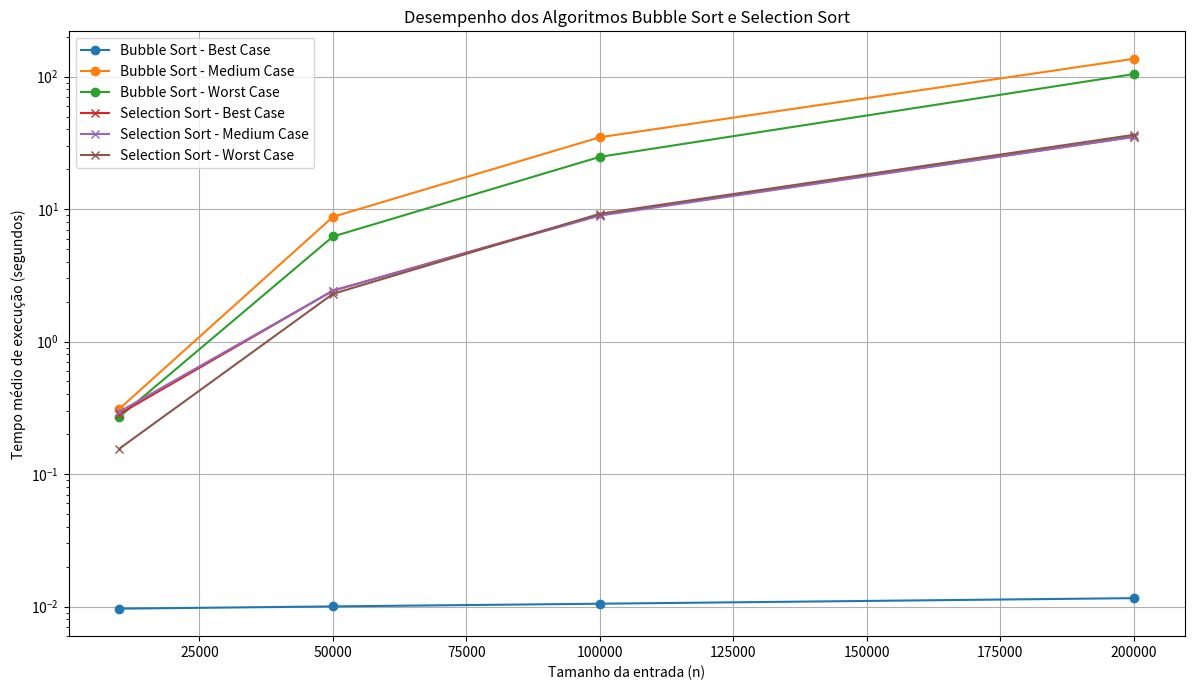

Generate this figure with matplotlib:
import matplotlib.pyplot as plt

# Tamanhos de entrada
sizes = [10000, 50000, 100000, 200000]

# Dados: tempos médios
bubble_best = [0.009631, 0.010016, 0.010496, 0.011565]
bubble_worst = [0.270061, 6.213826, 24.808929, 104.555890]
bubble_medium = [0.310803, 8.742995, 34.892848, 136.339141]

selection_best = [0.283647, 2.425385, 9.079489, 35.185354]
selection_worst = [0.155527, 2.292089, 9.224061, 36.373338]
selection_medium = [0.295471, 2.417847, 8.935236, 35.075533]

# Plot
plt.figure(figsize=(12, 7))
plt.plot(sizes, bubble_best, label='Bubble Sort - Best Case', marker='o')
plt.plot(sizes, bubble_medium, label='Bubble Sort - Medium Case', marker='o')
plt.plot(sizes, bubble_worst, label='Bubble Sort - Worst Case', marker='o')

plt.plot(sizes, selection_best, label='Selection Sort - Best Case', marker='x')
plt.plot(sizes, selection_medium, label='Selection Sort - Medium Case', marker='x')
plt.plot(sizes, selection_worst, label='Selection Sort - Worst Case', marker='x')

plt.title('Desempenho dos Algoritmos Bubble Sort e Selection Sort')
plt.xlabel('Tamanho da entrada (n)')
plt.ylabel('Tempo médio de execução (segundos)')
plt.legend()
plt.grid(True)
plt.tight_layout()
plt.yscale('log')  # Escala log para melhor visualização
plt.show()
